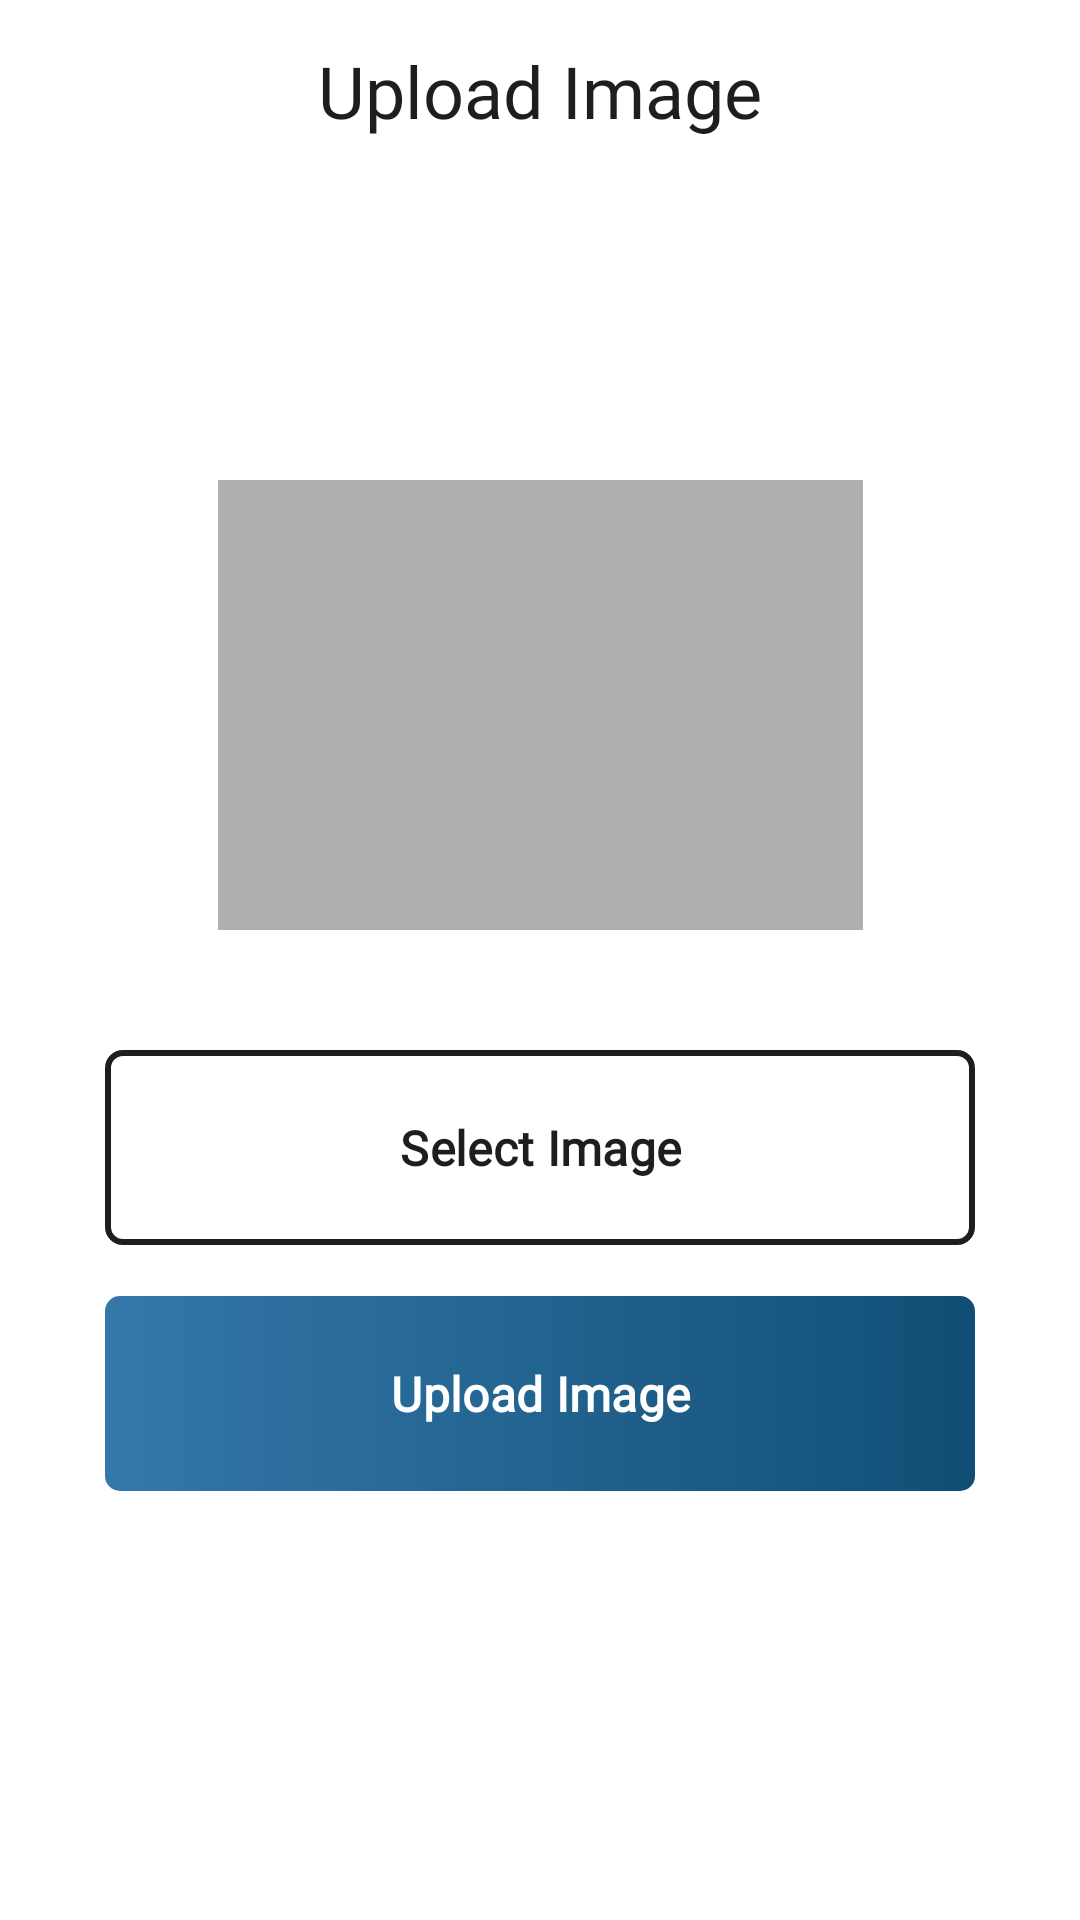

Write the Android layout XML for this screen, with the resource values it uses.
<!-- AndroidManifest.xml: activity theme Theme.AssignmentGrowigh.WelcomeActivity -->
<!-- res/layout/activity_upload_image.xml -->
<?xml version="1.0" encoding="utf-8"?>
<androidx.constraintlayout.widget.ConstraintLayout xmlns:android="http://schemas.android.com/apk/res/android"
    xmlns:app="http://schemas.android.com/apk/res-auto"
    xmlns:tools="http://schemas.android.com/tools"
    android:layout_width="match_parent"
    android:layout_height="match_parent"
    android:background="@color/white"
    tools:context=".activities.UploadImageActivity">

    <androidx.constraintlayout.widget.ConstraintLayout
        android:id="@+id/upload_actionbar"
        android:layout_width="match_parent"
        android:layout_height="60dp"
        app:layout_constraintStart_toStartOf="parent"
        app:layout_constraintEnd_toEndOf="parent"
        app:layout_constraintTop_toTopOf="parent"
        >

        <androidx.appcompat.widget.AppCompatImageView
            android:id="@+id/upload_btn_back"
            android:layout_width="25dp"
            android:layout_height="25dp"
            android:src="@drawable/ic_arrowback"
            android:layout_marginStart="15dp"
            android:scaleType="fitXY"
            app:tint="#1E1E1E"
            app:layout_constraintStart_toStartOf="parent"
            app:layout_constraintTop_toTopOf="parent"
            app:layout_constraintBottom_toBottomOf="parent"/>

        <TextView
            android:layout_width="wrap_content"
            android:layout_height="wrap_content"
            android:fontFamily="@font/roboto"
            android:text="Upload Image"
            android:textColor="#1E1E1E"
            android:textSize="24sp"
            app:layout_constraintBottom_toBottomOf="parent"
            app:layout_constraintEnd_toEndOf="parent"
            app:layout_constraintStart_toStartOf="parent"
            app:layout_constraintTop_toTopOf="parent" />


    </androidx.constraintlayout.widget.ConstraintLayout>

    <ImageView
        android:id="@+id/upload_img"
        android:layout_width="215dp"
        android:layout_height="150dp"
        android:background="#AFAFAF"
        android:layout_marginTop="100dp"
        android:scaleType="centerCrop"
        app:layout_constraintTop_toBottomOf="@id/upload_actionbar"
        app:layout_constraintStart_toStartOf="parent"
        app:layout_constraintEnd_toEndOf="parent"/>

    <androidx.appcompat.widget.AppCompatImageView
        android:id="@+id/upload_cross"
        android:layout_width="27dp"
        android:layout_height="27dp"
        android:layout_marginEnd="-13dp"
        android:layout_marginTop="-13dp"
        android:src="@drawable/ic_cross"
        app:tint="#3376A7"
        app:layout_constraintTop_toTopOf="@id/upload_img"
        app:layout_constraintEnd_toEndOf="@id/upload_img"/>

    <com.google.android.material.button.MaterialButton
        android:id="@+id/upload_btn_selectimage"
        android:layout_width="match_parent"
        android:layout_height="65dp"
        app:cornerRadius="5dp"
        android:text="Select Image"
        android:textSize="16sp"
        android:layout_marginTop="40dp"
        android:gravity="center"
        android:elevation="0dp"
        app:elevation="0dp"
        android:textColor="#1E1E1E"
        android:layout_marginStart="35dp"
        android:layout_marginEnd="35dp"
        android:fontFamily="@font/poppins_medium"
        android:textStyle="bold"
        android:backgroundTint="@null"
        app:backgroundTint="@null"
        app:backgroundTintMode="src_atop"
        android:background="@drawable/button_blackborder_background"
        app:layout_constraintTop_toBottomOf="@id/upload_img"
        app:layout_constraintStart_toStartOf="parent"
        app:layout_constraintEnd_toEndOf="parent"
        />

    <com.google.android.material.button.MaterialButton
        android:id="@+id/upload_btn_uploadimage"
        android:layout_width="match_parent"
        android:layout_height="65dp"
        app:cornerRadius="5dp"
        android:text="Upload Image"
        android:textSize="16sp"
        android:layout_marginTop="17dp"
        android:gravity="center"
        android:elevation="0dp"
        app:elevation="0dp"
        android:textColor="@color/white"
        android:layout_marginStart="35dp"
        android:layout_marginEnd="35dp"
        android:fontFamily="@font/poppins_medium"
        android:textStyle="bold"
        android:backgroundTint="@null"
        app:backgroundTint="@null"
        app:backgroundTintMode="src_atop"
        android:background="@drawable/button_gradient_background"
        app:layout_constraintTop_toBottomOf="@id/upload_btn_selectimage"
        app:layout_constraintStart_toStartOf="parent"
        app:layout_constraintEnd_toEndOf="parent"
        />


</androidx.constraintlayout.widget.ConstraintLayout>
<!-- resources referenced by this layout -->
<resources>
  <color name="white">#FFFFFFFF</color>
  <!-- drawable button_blackborder_background (drawable) -->
  <?xml version="1.0" encoding="utf-8"?>
  <ripple xmlns:android="http://schemas.android.com/apk/res/android"
      android:color="?attr/colorControlHighlight">
  
      <item android:id="@android:id/mask">
          <shape android:shape="rectangle">
              <solid android:color="@android:color/white" />
          </shape>
      </item>
  
      <item>
          <shape android:shape="rectangle">
              <corners android:radius="5dp"/>
              <solid android:color="@color/white"/>
              <stroke android:color="#1E1E1E"
                  android:width="2dp"/>
          </shape>
      </item>
  
  </ripple>
  <!-- drawable button_gradient_background (drawable) -->
  <?xml version="1.0" encoding="utf-8"?>
  <ripple xmlns:android="http://schemas.android.com/apk/res/android"
      android:color="?attr/colorControlHighlight">
  
      <item android:id="@android:id/mask">
          <shape android:shape="rectangle">
              <solid android:color="@android:color/white" />
          </shape>
      </item>
  
      <item>
          <shape android:shape="rectangle">
              <corners android:radius="5dp"/>
              <gradient
                  android:startColor="@color/primart_1"
                  android:endColor="@color/primart_2"
                  android:type="linear"/>
          </shape>
      </item>
  
  </ripple>
  <style name="Theme.AssignmentGrowigh.WelcomeActivity" parent="Base.Theme.AssignmentGrowigh">
          <item name="android:statusBarColor">@color/white</item>
          <item name="android:windowLightStatusBar">true</item>
      </style>
  <color name="primart_1">#3478A9</color>
  <color name="primart_2">#104E75</color>
  <style name="Base.Theme.AssignmentGrowigh" parent="Theme.Material3.DayNight.NoActionBar">
          
          
      </style>
</resources>
